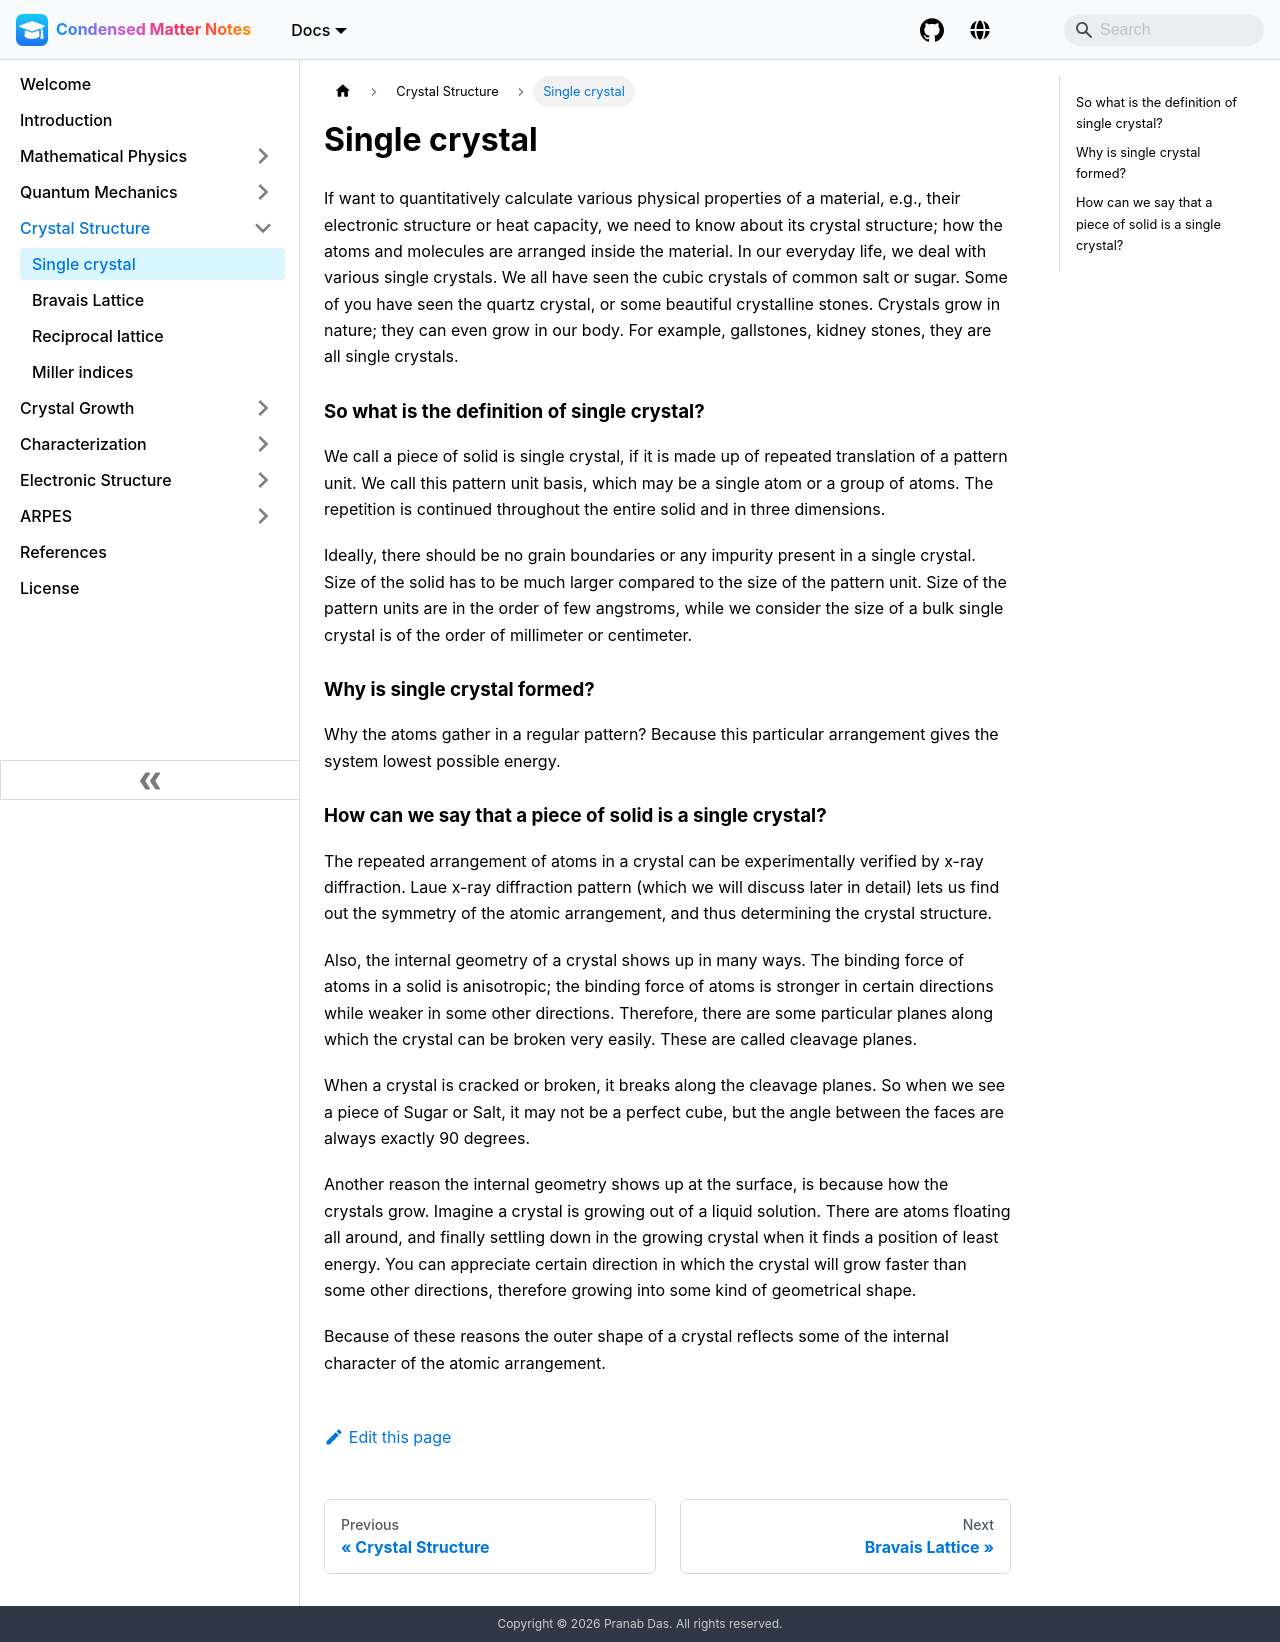

repository: pranabdas/condmat-notes · page: crystal-structure/single-crystal/index.html · generator: docusaurus

---
title: Single crystal
---

If want to quantitatively calculate various physical properties of a material,
e.g., their electronic structure or heat capacity, we need to know about its
crystal structure; how the atoms and molecules are arranged inside the material.
In our everyday life, we deal with various single crystals. We all have seen the
cubic crystals of common salt or sugar.  Some of you have seen the quartz
crystal, or some beautiful crystalline stones. Crystals grow in nature; they can
even grow in our body. For example, gallstones, kidney stones, they are all
single crystals.

### So what is the definition of single crystal?
We call a piece of solid is single crystal, if it is made up of repeated
translation of a pattern unit. We call this pattern unit basis, which may be a
single atom or a group of atoms. The repetition is continued throughout the
entire solid and in three dimensions.

Ideally, there should be no grain boundaries or any impurity present in a single
crystal. Size of the solid has to be much larger compared to the size of the
pattern unit. Size of the pattern units are in the order of few angstroms, while
we consider the size of a bulk single crystal is of the order of millimeter or
centimeter.

### Why is single crystal formed?
Why the atoms gather in a regular pattern? Because this particular arrangement
gives the system lowest possible energy.

### How can we say that a piece of solid is a single crystal?
The repeated arrangement of atoms in a crystal can be experimentally verified by
x-ray diffraction. Laue x-ray diffraction pattern (which we will discuss later
in detail) lets us find out the symmetry of the atomic arrangement, and thus
determining the crystal structure.

Also, the internal geometry of a crystal shows up in many ways. The binding
force of atoms in a solid is anisotropic; the binding force of atoms is stronger
in certain directions while weaker in some other directions. Therefore, there
are some particular planes along which the crystal can be broken very easily.
These are called cleavage planes.

When a crystal is cracked or broken, it breaks along the cleavage planes. So
when we see a piece of Sugar or Salt, it may not be a perfect cube, but the
angle between the faces are always exactly 90 degrees.

Another reason the internal geometry shows up at the surface, is because how the
crystals grow. Imagine a crystal is growing out of a liquid solution. There are
atoms floating all around, and finally settling down in the growing crystal when
it finds a position of least energy. You can appreciate certain direction in
which the crystal will grow faster than some other directions, therefore growing
into some kind of geometrical shape.

Because of these reasons the outer shape of a crystal reflects some of the
internal character of the atomic arrangement.
